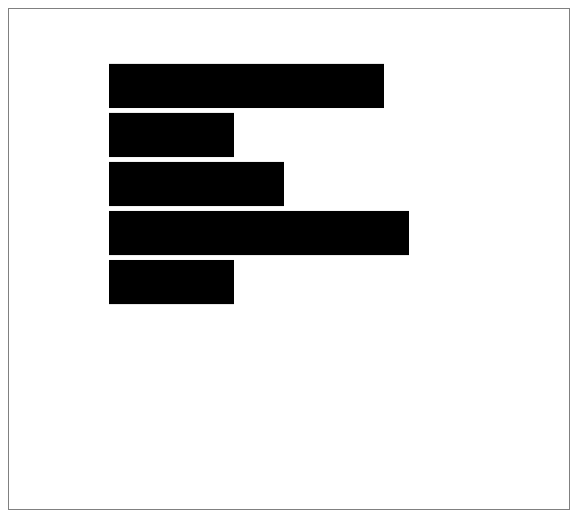
D3 v3 page, settled after 360 driven frames (6 s of simulated time); the page loaded 1 data file(s).


      /* OPEN YOUR CONSOLE (always while developing) */
      /*
      http://www.reddit.com/dev/api
      https://github.com/mbostock/d3/wiki/Histogram-Layout#wiki-histogram

      this data:
      http://www.reddit.com/r/pics.json?limit=40
      */
      //console.log(tributary.pics);
      d3.json('data/pics.json', function(err, pics) {
        var links = pics.data.children;
        //console.log(links);

        var svg = d3.select("svg");

        var max = d3.max(links, function(d) { return d.data.score })

        var hist = d3.layout.histogram()
        .value(function(d) { return d.data.score })
        .range([0, max ])
        .bins(5);

        var layout = hist(links);

        xmax = d3.max(layout, function(d) { return d.length })

        var xScale = d3.scale.linear()
        .domain([0, xmax])
        .range([0, 300])

        var yScale = d3.scale.ordinal()
        .domain(d3.range(layout.length))
        .rangeBands([50, 300], 0.1)

        var rects = svg.selectAll("rect")
        .data(layout)

        rects.enter()
        .append("rect")

        rects.attr({
          x: 100,
          y: function(d, i) { return yScale(i) },
          height: yScale.rangeBand(),
          width: function(d) { return xScale(d.length) }
        })
        .on("click", function(d) {
          console.log("bin", d)
        })
      });
    

### data: data/pics.json
{
 "kind": "Listing",
 "data": {
  "modhash": "dfkwd1sl2kf3ab48050f92b682d6ac6a55f29427…",
  "children": [
   {
    "kind": "t3",
    "data": "{... 38 keys}"
   },
   {
    "kind": "t3",
    "data": "{... 38 keys}"
   },
   {
    "kind": "t3",
    "data": "{... 38 keys}"
   },
   {
    "kind": "t3",
    "data": "{... 38 keys}"
   },
   {
    "kind": "t3",
    "data": "{... 38 keys}"
   },
   {
    "kind": "t3",
    "data": "{... 38 keys}"
   },
   {
    "kind": "t3",
    "data": "{... 38 keys}"
   },
   {
    "kind": "t3",
    "data": "{... 38 keys}"
   },
   "... 32 more items"
  ],
  "after": "t3_1mljab",
  "before": null
 }
}